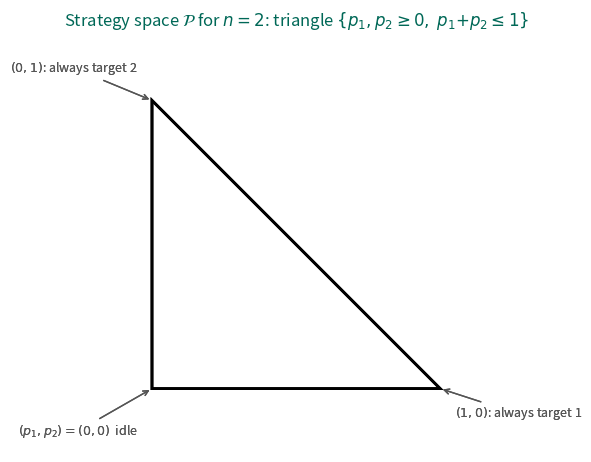
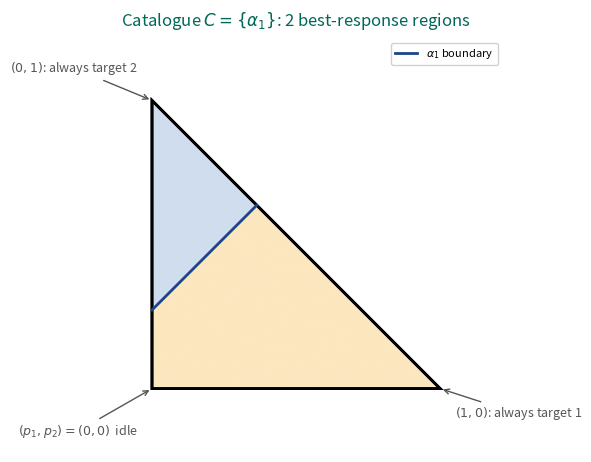
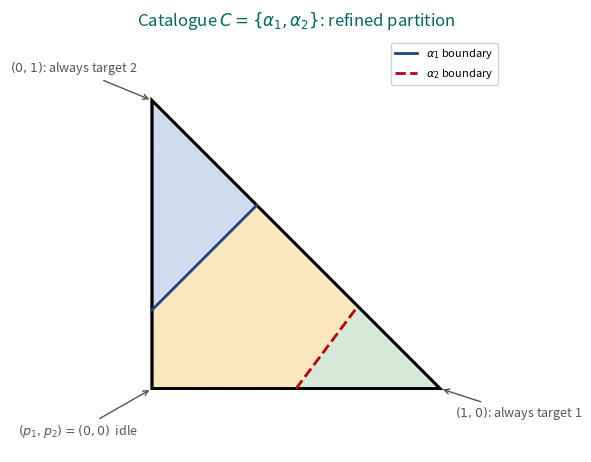
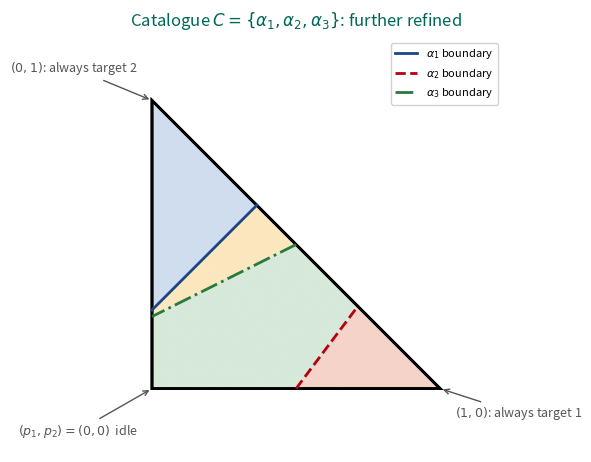
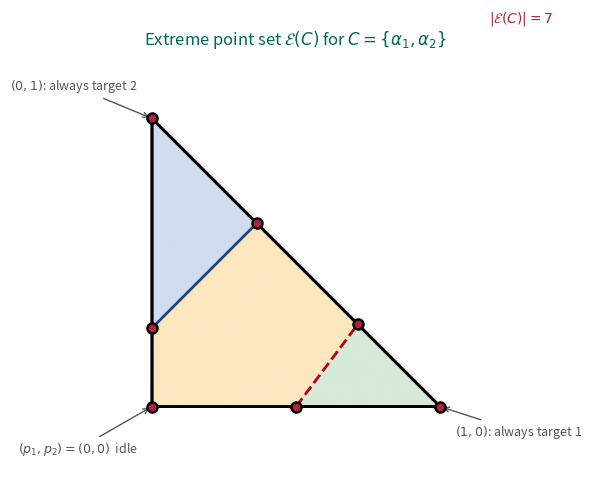
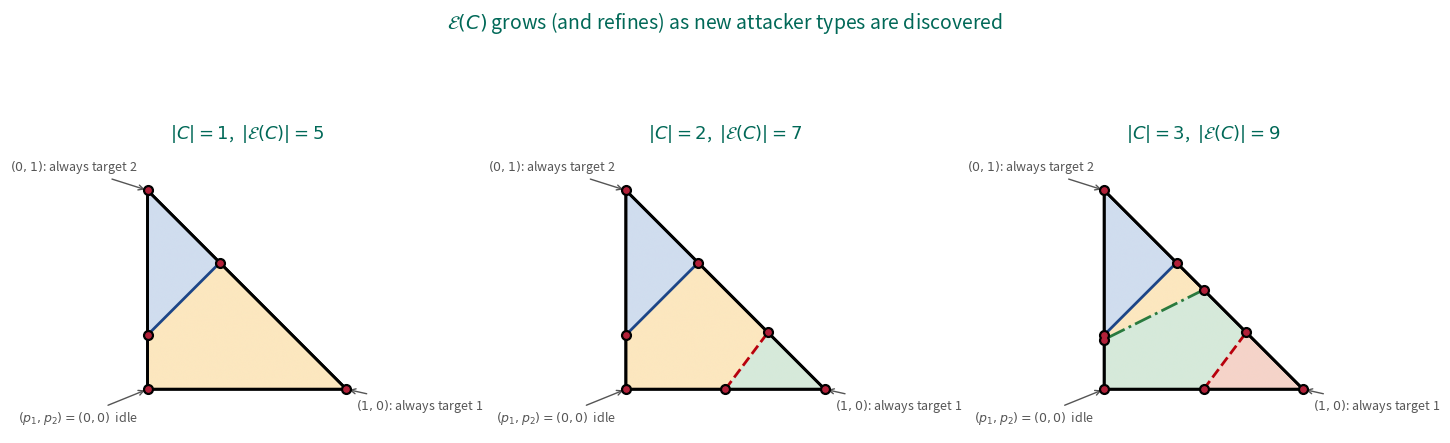

Here is the Python script that generated these plots, in order:
"""2D triangle polytope / best-response-region visualizations for n=2.

Following Balcan et al. (EC 2015) Figure 1: with n=2 targets and one resource
that may also be idle, the coverage space is the 2D triangle
    P = { (p_1, p_2) : p_1 >= 0, p_2 >= 0, p_1 + p_2 <= 1 }.
Each attacker type alpha has ONE best-response boundary (the single
inequality U_alpha(1, p) = U_alpha(2, p)), which cuts the triangle with a line.

Outputs (in presentation/figures/):
  simplex_2t.pdf               bare 2-target triangle
  partition_2t_1.pdf           partition with 1 attacker (2 regions)
  partition_2t_2.pdf           partition with 2 attackers (refined)
  partition_2t_3.pdf           partition with 3 attackers (refined)
  extreme_points_2t.pdf        endpoints + best-response boundary intersections marked
  eset_growth_2t.pdf           |C|=1,2,3 side-by-side growth panel
"""

from __future__ import annotations

import os
import itertools

import matplotlib
matplotlib.use("Agg")
import matplotlib.pyplot as plt
import numpy as np
from matplotlib.patches import Polygon as MplPolygon
from matplotlib.colors import to_rgba

FIG_DIR = "presentation/figures"
os.makedirs(FIG_DIR, exist_ok=True)

# Palette -- matches the presentation slides (green + cream + blue accents).
DARKGREEN = "#006857"
CREAM = "#FDF7E7"
BLUE = "#1C4587"
BLUE_SOFT = "#4F78B3"
REGION_COLORS = [
    "#C8D7EC",
    "#FCE3B4",
    "#CFE6D4",
    "#F4CCC0",
    "#DDD2E8",
    "#FFE9A8",
    "#D5E7D9",
]

# 2D triangle  { (p1, p2) : p1 >= 0, p2 >= 0, p1 + p2 <= 1 }
TRI_VERTS = np.array([[0.0, 0.0], [1.0, 0.0], [0.0, 1.0]])


# ----------------------------------------------------------------------------
# Attacker types (concrete utilities chosen for visually clear partitions)
# ----------------------------------------------------------------------------
#
# For n=2 the attacker boundary in (p_1, p_2) space is the line
#    Delta_1 p_1 - Delta_2 p_2 = u^u(2) - u^u(1)
# where Delta_i = u^c(i) - u^u(i).
# We pick utilities so the boundaries cut the triangle at distinct places.

ALPHA_1 = (np.array([-0.5, -0.2]), np.array([0.6, 0.9]))  # tends to attack 2
ALPHA_2 = (np.array([-0.3, -0.6]), np.array([0.9, 0.3]))  # tends to attack 1
ALPHA_3 = (np.array([-0.1, -0.4]), np.array([0.5, 0.8]))  # intermediate


def _br_line(alpha):
    """Return (a_x, a_y, b) with a_x * p_1 + a_y * p_2 = b for the line
    U_alpha(1, p) = U_alpha(2, p)."""
    u_c, u_u = alpha
    D1 = u_c[0] - u_u[0]
    D2 = u_c[1] - u_u[1]
    rhs = u_u[1] - u_u[0]
    return D1, -D2, rhs


def _best_response(alpha, p):
    """0 -> attacks target 1, 1 -> attacks target 2."""
    u_c, u_u = alpha
    utils = u_c * p + u_u * (1 - p)
    return int(np.argmax(utils))


# ----------------------------------------------------------------------------
# Axes helpers
# ----------------------------------------------------------------------------


def _draw_triangle(ax, title=""):
    tri = MplPolygon(TRI_VERTS, closed=True, facecolor="none",
                     edgecolor="black", lw=2.0, zorder=5)
    ax.add_patch(tri)
    ax.set_xlim(-0.22, 1.22)
    ax.set_ylim(-0.22, 1.22)
    ax.set_aspect("equal")
    ax.axis("off")
    if title:
        ax.set_title(title, fontsize=12, color=DARKGREEN, pad=8)
    # Vertex annotations
    ax.annotate(r"$(p_1,p_2)=(0,0)$  idle", xy=(0, 0), xytext=(-0.05, -0.16),
                fontsize=9, ha="right", color="#555",
                arrowprops=dict(arrowstyle="->", color="#555"))
    ax.annotate(r"$(1,0)$: always target 1", xy=(1, 0), xytext=(1.05, -0.1),
                fontsize=9, ha="left", color="#555",
                arrowprops=dict(arrowstyle="->", color="#555"))
    ax.annotate(r"$(0,1)$: always target 2", xy=(0, 1), xytext=(-0.05, 1.1),
                fontsize=9, ha="right", color="#555",
                arrowprops=dict(arrowstyle="->", color="#555"))


def _shade_regions(ax, alphas, grid_res=600):
    """Color each grid cell by which (target-for-alpha_1, target-for-alpha_2, ...) tuple it falls in."""
    xs = np.linspace(0, 1, grid_res)
    ys = np.linspace(0, 1, grid_res)
    X, Y = np.meshgrid(xs, ys)
    inside = (X >= 0) & (Y >= 0) & (X + Y <= 1)
    # Compose an integer region id encoding the best-response of each alpha.
    region_id = np.zeros_like(X, dtype=int)
    for k, alpha in enumerate(alphas):
        u_c, u_u = alpha
        p_stack = np.stack([X, Y], axis=-1)                        # H, W, 2
        utils = u_c[None, None, :] * p_stack + u_u[None, None, :] * (1 - p_stack)
        br = np.argmax(utils, axis=-1)                             # 0 or 1
        region_id = region_id * 2 + br
    region_id = np.where(inside, region_id, -1)
    # Map each distinct id to a color
    unique_ids = sorted(set(region_id[inside].tolist()))
    color_img = np.ones((*region_id.shape, 4), dtype=float)
    color_img[..., 3] = 0.0  # transparent outside triangle
    for k, uid in enumerate(unique_ids):
        rgba = to_rgba(REGION_COLORS[k % len(REGION_COLORS)], alpha=0.85)
        color_img[region_id == uid] = rgba
    ax.imshow(color_img, extent=[0, 1, 0, 1], origin="lower", zorder=2)


def _draw_br_boundaries(ax, alphas):
    colors = [BLUE, "#B8000C", "#2A7A3E", "#7A3FB8"]
    styles = ["-", "--", "-.", ":"]
    for k, alpha in enumerate(alphas):
        a_x, a_y, b = _br_line(alpha)
        col = colors[k % len(colors)]
        sty = styles[k % len(styles)]
        # Parameterise the line: find two points where it intersects the triangle boundary.
        segs = []
        # Intersect with the triangle edges
        edges = [((0, 0), (1, 0)), ((1, 0), (0, 1)), ((0, 1), (0, 0))]
        for (p0, p1) in edges:
            p0 = np.array(p0); p1 = np.array(p1)
            d = p1 - p0
            denom = a_x * d[0] + a_y * d[1]
            if abs(denom) < 1e-10:
                continue
            t = (b - a_x * p0[0] - a_y * p0[1]) / denom
            if -1e-8 <= t <= 1 + 1e-8:
                segs.append(p0 + t * d)
        if len(segs) >= 2:
            pt1, pt2 = segs[0], segs[1]
            ax.plot([pt1[0], pt2[0]], [pt1[1], pt2[1]],
                    sty, color=col, lw=2.0, zorder=8,
                    label=rf"$\alpha_{{{k+1}}}$ boundary" if k < 3 else None)


# ----------------------------------------------------------------------------
# Extreme point computation for the 2D case
# ----------------------------------------------------------------------------


def _triangle_halfspaces():
    # a_x p_1 + a_y p_2 = b    (we enumerate equalities for vertex extraction)
    return [
        (np.array([1.0, 0.0]), 0.0),   # p_1 = 0
        (np.array([0.0, 1.0]), 0.0),   # p_2 = 0
        (np.array([1.0, 1.0]), 1.0),   # p_1 + p_2 = 1
    ]


def compute_extreme_points(alphas):
    hps = _triangle_halfspaces()
    for alpha in alphas:
        a_x, a_y, b = _br_line(alpha)
        hps.append((np.array([a_x, a_y]), b))
    pts = []
    for s in itertools.combinations(range(len(hps)), 2):
        A = np.array([hps[s[0]][0], hps[s[1]][0]])
        rhs = np.array([hps[s[0]][1], hps[s[1]][1]])
        if abs(np.linalg.det(A)) < 1e-10:
            continue
        try:
            x = np.linalg.solve(A, rhs)
        except np.linalg.LinAlgError:
            continue
        if x[0] < -1e-8 or x[1] < -1e-8 or x[0] + x[1] > 1 + 1e-8:
            continue
        pts.append(tuple(np.round(x, 6)))
    return sorted(set(pts))


# ----------------------------------------------------------------------------
# Figures
# ----------------------------------------------------------------------------


def fig_simplex_2t():
    fig, ax = plt.subplots(figsize=(5.6, 5.0))
    _draw_triangle(ax, r"Strategy space $\mathcal{P}$ for $n=2$: triangle $\{p_1,p_2\geq 0,\;p_1{+}p_2\leq 1\}$")
    # White fill
    tri = MplPolygon(TRI_VERTS, closed=True, facecolor="white",
                     edgecolor="none", lw=0, zorder=4)
    ax.add_patch(tri)
    _draw_triangle(ax, r"Strategy space $\mathcal{P}$ for $n=2$: triangle $\{p_1,p_2\geq 0,\;p_1{+}p_2\leq 1\}$")
    fig.tight_layout()
    fig.savefig(os.path.join(FIG_DIR, "simplex_2t.pdf"))
    fig.savefig(os.path.join(FIG_DIR, "simplex_2t.png"), dpi=150)
    plt.close(fig)


def _make_panel(alphas, title):
    fig, ax = plt.subplots(figsize=(5.6, 5.0))
    _draw_triangle(ax, title)
    _shade_regions(ax, alphas)
    # redraw triangle border on top
    tri = MplPolygon(TRI_VERTS, closed=True, facecolor="none",
                     edgecolor="black", lw=2.0, zorder=7)
    ax.add_patch(tri)
    _draw_br_boundaries(ax, alphas)
    return fig, ax


def fig_partition_2t_1():
    fig, ax = _make_panel([ALPHA_1], r"Catalogue $C=\{\alpha_1\}$: 2 best-response regions")
    ax.legend(loc="upper right", fontsize=8, framealpha=0.9)
    fig.tight_layout()
    fig.savefig(os.path.join(FIG_DIR, "partition_2t_1.pdf"))
    fig.savefig(os.path.join(FIG_DIR, "partition_2t_1.png"), dpi=150)
    plt.close(fig)


def fig_partition_2t_2():
    fig, ax = _make_panel([ALPHA_1, ALPHA_2],
                          r"Catalogue $C=\{\alpha_1,\alpha_2\}$: refined partition")
    ax.legend(loc="upper right", fontsize=8, framealpha=0.9)
    fig.tight_layout()
    fig.savefig(os.path.join(FIG_DIR, "partition_2t_2.pdf"))
    fig.savefig(os.path.join(FIG_DIR, "partition_2t_2.png"), dpi=150)
    plt.close(fig)


def fig_partition_2t_3():
    fig, ax = _make_panel([ALPHA_1, ALPHA_2, ALPHA_3],
                          r"Catalogue $C=\{\alpha_1,\alpha_2,\alpha_3\}$: further refined")
    ax.legend(loc="upper right", fontsize=8, framealpha=0.9)
    fig.tight_layout()
    fig.savefig(os.path.join(FIG_DIR, "partition_2t_3.pdf"))
    fig.savefig(os.path.join(FIG_DIR, "partition_2t_3.png"), dpi=150)
    plt.close(fig)


def fig_extreme_points_2t():
    fig, ax = _make_panel([ALPHA_1, ALPHA_2],
                          r"Extreme point set $\mathcal{E}(C)$ for $C=\{\alpha_1,\alpha_2\}$")
    pts = compute_extreme_points([ALPHA_1, ALPHA_2])
    for (x, y) in pts:
        ax.plot(x, y, "o", color="black", markersize=8, zorder=10)
        ax.plot(x, y, "o", color="#B3213A", markersize=4.5, zorder=11)
    ax.text(1.12, 1.08, rf"$|\mathcal{{E}}(C)|={len(pts)}$",
            transform=ax.transAxes, ha="right", fontsize=10,
            color="#B3213A")
    fig.tight_layout()
    fig.savefig(os.path.join(FIG_DIR, "extreme_points_2t.pdf"))
    fig.savefig(os.path.join(FIG_DIR, "extreme_points_2t.png"), dpi=150)
    plt.close(fig)


def fig_eset_growth_2t():
    catalogues = [[ALPHA_1], [ALPHA_1, ALPHA_2], [ALPHA_1, ALPHA_2, ALPHA_3]]
    fig, axes = plt.subplots(1, 3, figsize=(14.5, 5.0))
    for ax, alphas, label in zip(axes, catalogues,
                                 [r"$|C|=1$", r"$|C|=2$", r"$|C|=3$"]):
        _draw_triangle(ax, "")
        _shade_regions(ax, alphas)
        tri = MplPolygon(TRI_VERTS, closed=True, facecolor="none",
                         edgecolor="black", lw=2.0, zorder=7)
        ax.add_patch(tri)
        _draw_br_boundaries(ax, alphas)
        pts = compute_extreme_points(alphas)
        for (x, y) in pts:
            ax.plot(x, y, "o", color="black", markersize=7, zorder=10)
            ax.plot(x, y, "o", color="#B3213A", markersize=3.8, zorder=11)
        ax.set_title(rf"{label},  $|\mathcal{{E}}(C)|={len(pts)}$", fontsize=13,
                     color=DARKGREEN)
    fig.suptitle(r"$\mathcal{E}(C)$ grows (and refines) as new attacker types are discovered",
                 fontsize=14, color=DARKGREEN, y=1.02)
    fig.tight_layout()
    fig.savefig(os.path.join(FIG_DIR, "eset_growth_2t.pdf"))
    fig.savefig(os.path.join(FIG_DIR, "eset_growth_2t.png"), dpi=150)
    plt.close(fig)


def main():
    fig_simplex_2t()
    fig_partition_2t_1()
    fig_partition_2t_2()
    fig_partition_2t_3()
    fig_extreme_points_2t()
    fig_eset_growth_2t()
    print("Saved 2D triangle polytope figures in", FIG_DIR)


if __name__ == "__main__":
    main()
